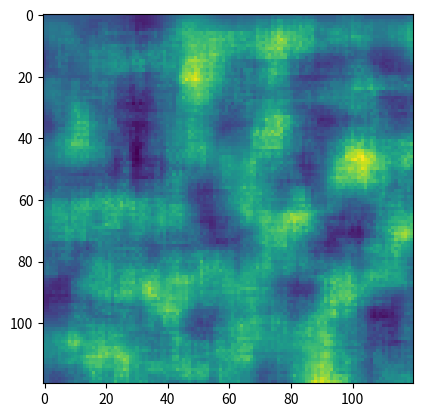

Reproduce this figure in Python.
import matplotlib.pyplot as plt
import numpy as np
import math

np.random.seed(0)

class PerlinNoise:
  def __init__(self, M, N, w, h) -> None:
    self.M = M
    self.N = N
    self.w = w
    self.h = h
    self.R = np.round(3 * np.random.rand(self.N, self.M))
    self.V = np.array([[0, 1], [0, -1], [1, 0], [-1, 0]])

  def f(self, t):
    return t * t * t * ((6 * t - 15) * t + 10)

  def g(self, a, b, t):
    return a + (b - a) * t

  def noise(self, x, y, xCount, yCount):
    xInd = min(math.floor(x / self.w), xCount - 1)
    yInd = min(math.floor(y / self.h), yCount - 1)
    if xInd == xCount - 1 or yInd == yCount - 1:
        return 0

    xl = x - xInd * self.w
    yl = y - yInd * self.h
    al = self.f(xl / self.w)
    be = self.f(yl / self.h)
    
    b10 = np.array([xl, yl - self.h])
    b11 = np.array([xl - self.w, yl - self.h])
    b00 = np.array([xl, yl])
    b01 = np.array([xl - self.w, yl])

    e00 = self.V[int(self.R[yInd, xInd])]
    e01 = self.V[int(self.R[yInd, xInd + 1])]
    e10 = self.V[int(self.R[yInd + 1, xInd])]
    e11 = self.V[int(self.R[yInd + 1, xInd + 1])]

    c00 = np.dot(b00, e00)
    c01 = np.dot(b01, e01)
    c10 = np.dot(b10, e10)
    c11 = np.dot(b11, e11)

    cx1 = self.g(c00, c01, al)
    cx2 = self.g(c10, c11, al)
    result = self.g(cx1, cx2, be)
    return result

  def generate_noise_map(self) -> np.array:
    MW = (self.M - 1) * self.w
    MH = (self.N - 1) * self.h
    x = np.linspace(0, self.M, MW)
    y = np.linspace(0, self.N, MH)
    XX, YY = np.meshgrid(x, y)
    ZZ = np.zeros((MH, MW))
  
    for inX in range(MW):
        for inY in range(MH):
            ZZ[inY, inX] = self.noise(inY, inX, self.M, self.N)
    return ZZ

class RectNoise:
  def __init__(self, genStep : int, zscale : int, mapsizex : int, mapsizey : int, recSizex : int, recSizey : int) -> None:
    self.genStep = genStep
    self.zscale = zscale
    self.mapsizex = mapsizex
    self.mapsizey = mapsizey
    self.recSizex = recSizex
    self.recSizey = recSizey
   
  def generate(self) -> np.array:
    HM = np.zeros((self.mapsizex, self.mapsizey))
    for _ in range(self.genStep):
        x1 = np.random.randint(0, self.mapsizex)
        y1 = np.random.randint(0, self.mapsizey)
        x2 = x1 + self.recSizex // 4 + np.random.randint(0, self.recSizex)
        y2 = y1 + self.recSizey // 4 + np.random.randint(0, self.recSizey)
        
        x2 = min(x2, self.mapsizex)
        y2 = min(y2, self.mapsizey)
        
        for i2 in range(x1, x2):
            for j2 in range(y1, y2):
                HM[i2][j2] += self.zscale / self.genStep + np.random.rand() * 50 / 50.0
    return HM
    
def merge_noise(arr1: np.array, arr2: np.array) -> np.array:
  return arr1 + arr2
   
def main():
  M = 20
  N = 20
  w = 7
  h = 7

  perlinNoise = PerlinNoise(w, h, M, N)
  noise1 = perlinNoise.generate_noise_map()
  rectNoise = RectNoise(genStep=1024, zscale=512, mapsizex=M*(w-1), mapsizey=N*(h-1), recSizey=12, recSizex=12)
  noise2 = rectNoise.generate()

  noise3 = merge_noise(noise1, noise2)

  plt.imshow(noise3, origin='upper')
  plt.show()

if __name__ == '__main__':
  main()